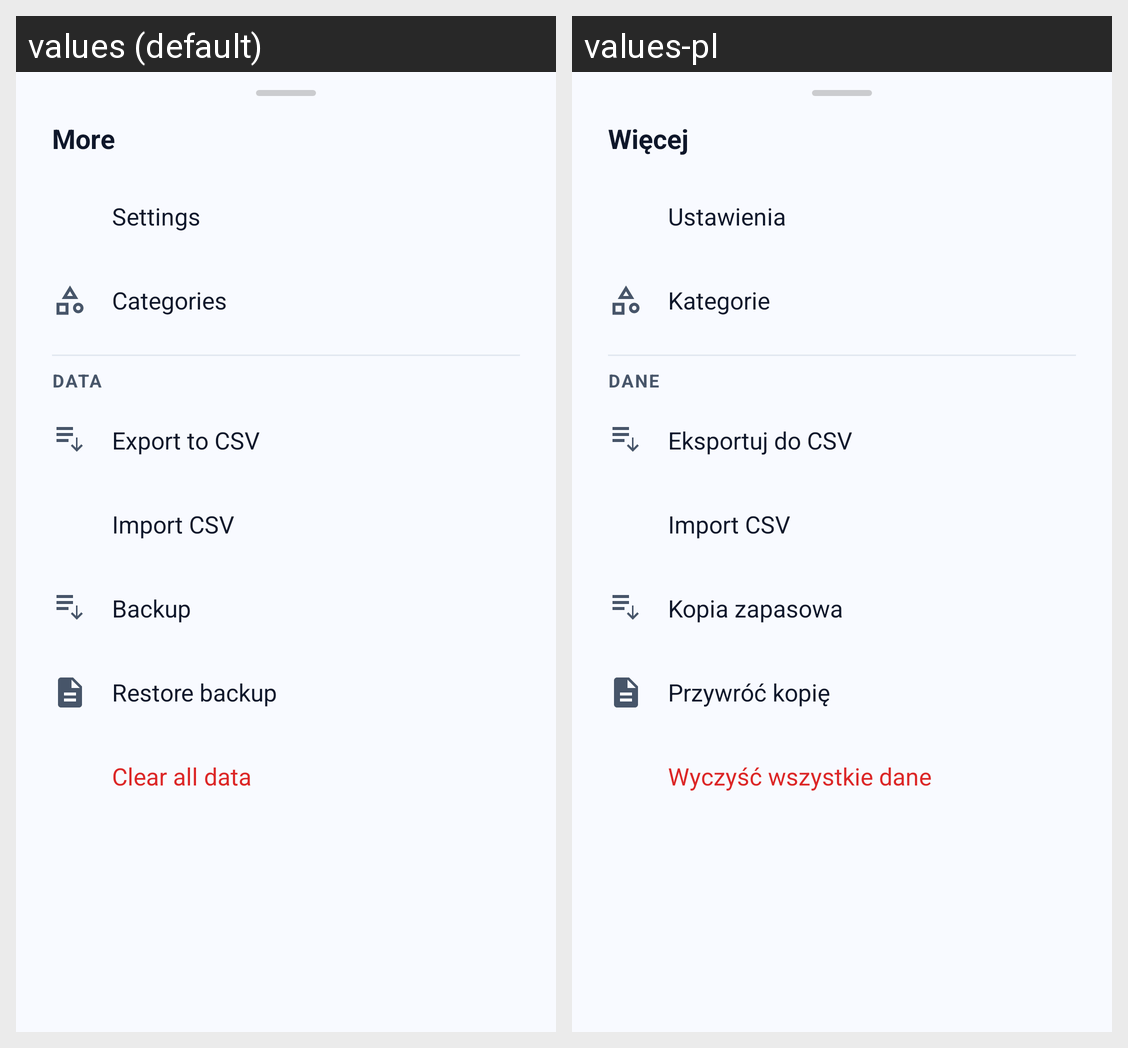

Here is an Android app screen in its default locale and in the app's own translations. Write out the translated-string differences for the strings that appear on this screen.
Android screen res/layout/bottom_sheet_more.xml rendered under 2 locales, left to right: values (default), values-pl. Device: Nexus 5 (rendered at 1080×1920; each locale shown at half size, 540×960, under a caption strip naming it); theme Theme.BudgetOCR.
Strings drawn on this screen, with the default value and each locale's value (text and hints the layout hard-codes, and strings that could not be matched under every locale, appear in the picture but are not listed):

more_title
  values: More
  values-pl: Więcej

nav_settings
  values: Settings
  values-pl: Ustawienia

categories_title
  values: Categories
  values-pl: Kategorie

data_section
  values: Data
  values-pl: Dane

export_to_csv
  values: Export to CSV
  values-pl: Eksportuj do CSV

import_csv_title
  values: Import CSV
  values-pl: Import CSV

backup_title
  values: Backup
  values-pl: Kopia zapasowa

restore_title
  values: Restore backup
  values-pl: Przywróć kopię

clear_all_data
  values: Clear all data
  values-pl: Wyczyść wszystkie dane
